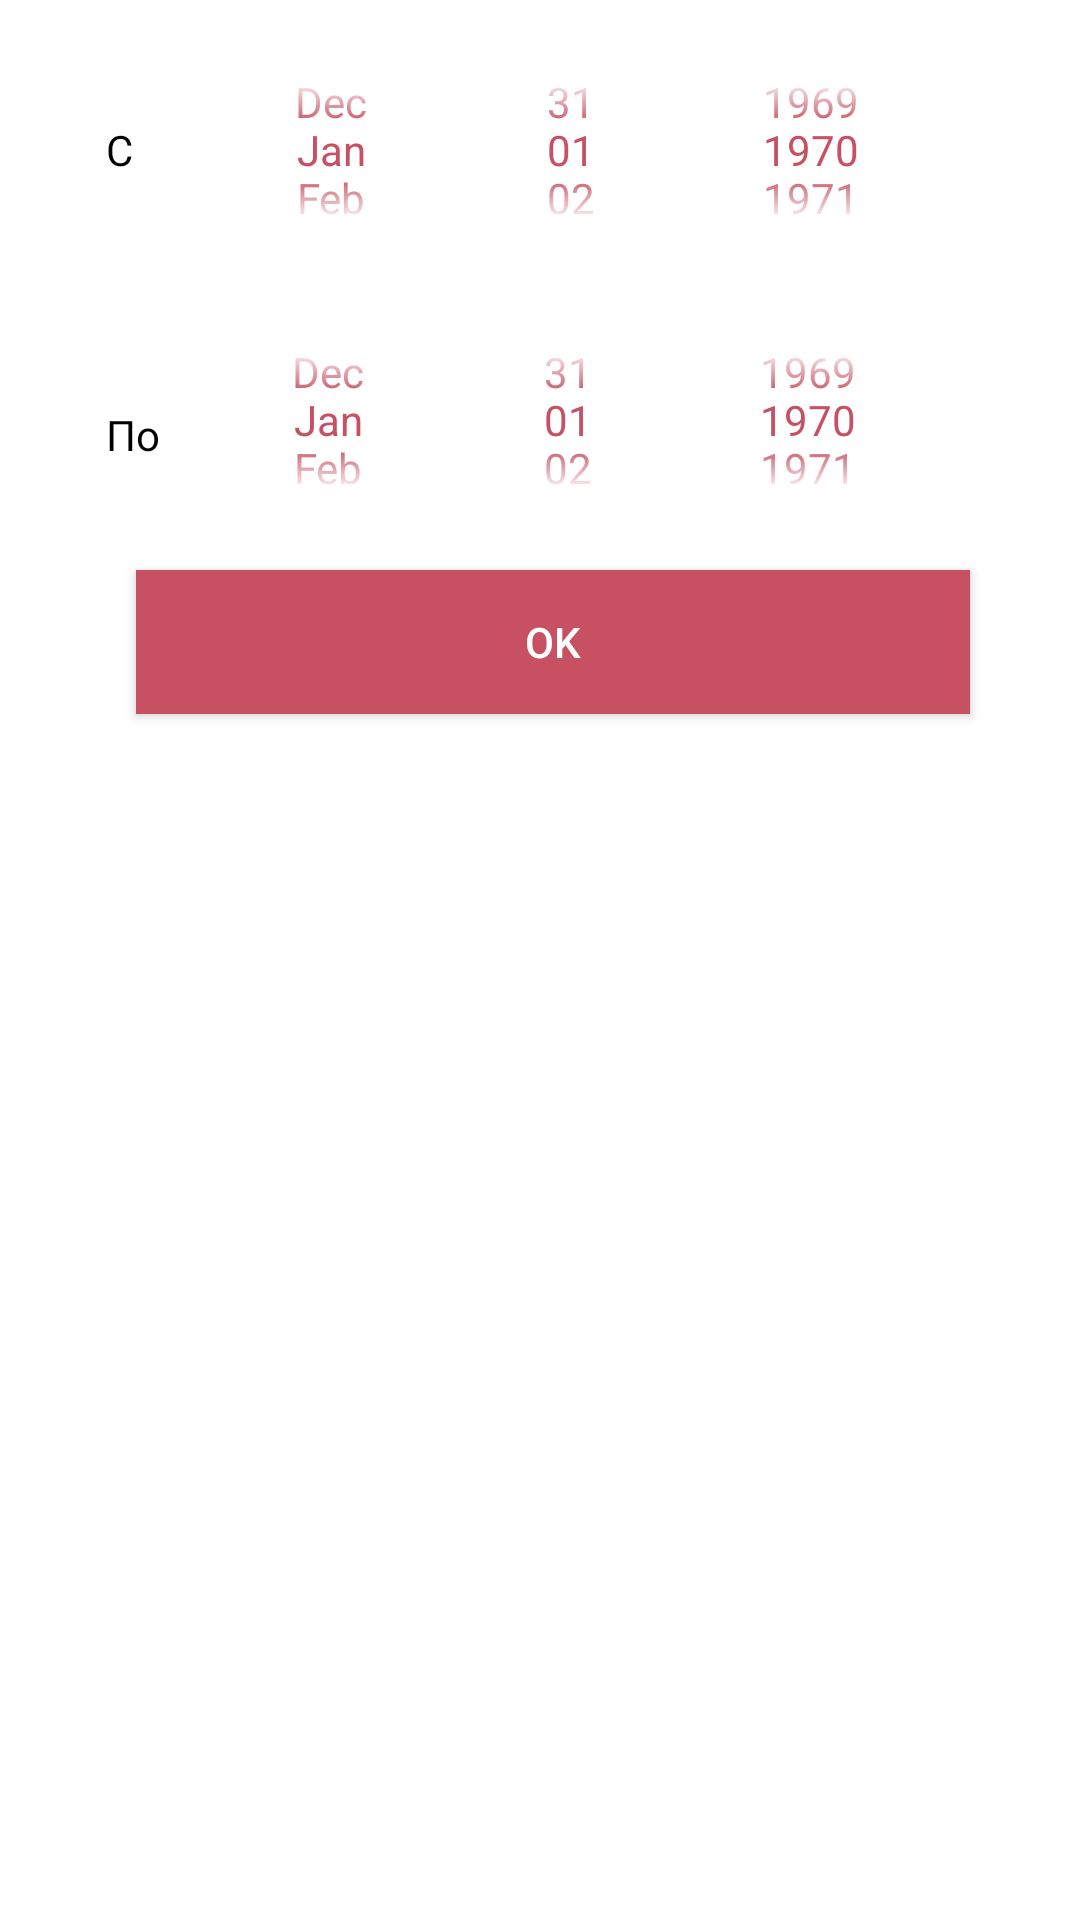

Here is an Android app screen rendered from its layout file. Give the layout XML and the strings, colors and styles it references.
<!-- AndroidManifest.xml: application theme AppTheme -->
<!-- res/layout/custom_calendar.xml -->
<?xml version="1.0" encoding="utf-8"?>
<RelativeLayout xmlns:android="http://schemas.android.com/apk/res/android"
    android:layout_width="match_parent"
    android:layout_height="wrap_content"
    android:background="@color/colorAccent"
    android:gravity="center_horizontal">

    <TextView
        android:id="@+id/textView2"
        android:layout_width="wrap_content"
        android:layout_height="wrap_content"
        android:layout_alignBottom="@+id/from"
        android:layout_alignTop="@+id/from"
        android:layout_marginLeft="@dimen/main_margin"
        android:gravity="center_vertical"
        android:text="@string/from"
        android:textColor="@color/colorTextDark" />

    <DatePicker
        android:id="@+id/from"
        android:layout_width="@dimen/date_width"
        android:layout_height="@dimen/date_height"
        android:layout_marginLeft="@dimen/main_margin"
        android:layout_marginTop="@dimen/main_margin"
        android:layout_toEndOf="@+id/textView2"
        android:calendarViewShown="false"
        android:datePickerMode="spinner"
        android:theme="@style/MyDatePickerTheme" />

    <TextView
        android:id="@+id/textView3"
        android:layout_width="wrap_content"
        android:layout_height="wrap_content"
        android:layout_alignBottom="@+id/to"
        android:layout_alignStart="@+id/textView2"
        android:layout_alignTop="@+id/to"
        android:layout_marginTop="@dimen/main_margin"
        android:gravity="center_vertical"
        android:text="@string/to"
        android:textColor="@color/colorTextDark" />

    <DatePicker
        android:id="@+id/to"
        android:layout_width="@dimen/date_width"
        android:layout_height="@dimen/date_height"
        android:layout_below="@id/from"
        android:layout_marginTop="@dimen/main_margin"
        android:layout_toEndOf="@+id/textView3"
        android:calendarViewShown="false"
        android:datePickerMode="spinner"
        android:theme="@style/MyDatePickerTheme" />

    <Button
        android:id="@+id/submit"
        android:layout_width="match_parent"
        android:layout_height="wrap_content"
        android:layout_alignLeft="@id/textView3"
        android:layout_alignRight="@id/to"
        android:layout_below="@+id/to"
        android:layout_marginBottom="@dimen/main_margin"
        android:layout_marginLeft="@dimen/main_margin"
        android:layout_marginRight="@dimen/main_margin"
        android:layout_marginTop="@dimen/main_margin"
        android:background="@color/colorPrimaryDark"
        android:text="@string/ok"
        android:textColor="@color/colorText" />
</RelativeLayout>
<!-- resources referenced by this layout -->
<resources>
  <color name="colorAccent">#FFFFFF</color>
  <color name="colorPrimaryDark">#C75163</color>
  <color name="colorText">#FFFFFF</color>
  <color name="colorTextDark">#000000</color>
  <dimen name="date_height">80dp</dimen>
  <dimen name="date_width">280dp</dimen>
  <dimen name="main_margin">10dp</dimen>
  <string name="from">С</string>
  <string name="ok">OK</string>
  <string name="to">По</string>
  <style name="MyDatePickerTheme" parent="@style/Theme.AppCompat">
          <item name="android:textColorPrimary">@color/colorPrimaryDark</item>
      </style>
  <style name="AppTheme" parent="@style/Theme.AppCompat.NoActionBar">
          <item name="colorPrimary">@color/colorPrimary</item>
          <item name="colorPrimaryDark">@color/colorPrimaryDark</item>
          <item name="colorAccent">@color/colorAccent</item>
          <item name="android:alertDialogTheme">@style/AlertDialogCustom</item>
      </style>
  <color name="colorPrimary">#FFD15D</color>
  <style name="AlertDialogCustom" parent="@android:style/Theme.Dialog">
          <item name="android:background">@color/colorAccent</item>
          <item name="android:textColor">@color/colorPrimaryDark</item>
          <item name="android:colorAccent">@color/colorTextDark</item>
          <item name="android:textStyle">bold</item>
      </style>
</resources>
